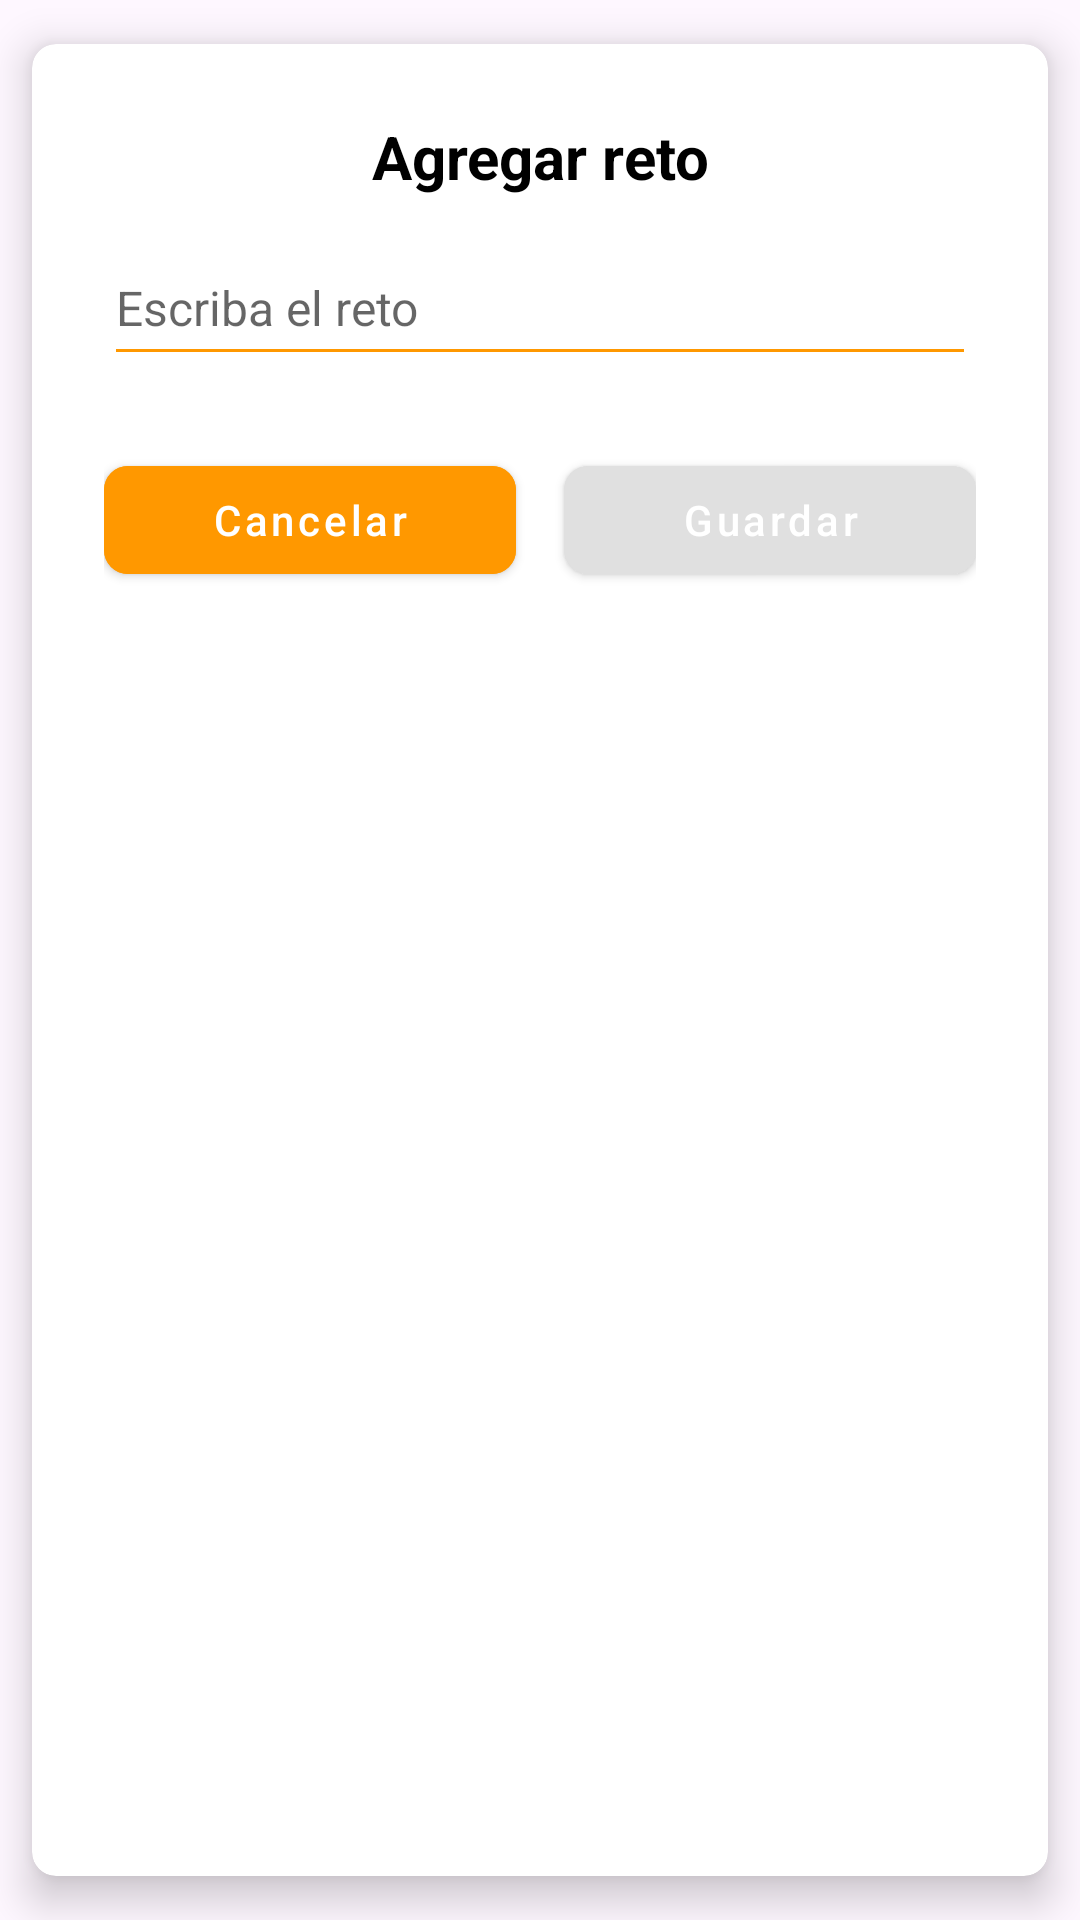

Produce the Android XML layout that renders to this screen, including the resource entries it uses.
<!-- AndroidManifest.xml: application theme Theme.Picobotella -->
<!-- res/layout/dialog_add_challenge.xml -->
<?xml version="1.0" encoding="utf-8"?>
<androidx.cardview.widget.CardView xmlns:android="http://schemas.android.com/apk/res/android"
    xmlns:app="http://schemas.android.com/apk/res-auto"
    android:layout_width="match_parent"
    android:layout_height="wrap_content"
    app:cardBackgroundColor="@color/white"
    app:cardCornerRadius="8dp"
    app:cardElevation="8dp"
    app:cardUseCompatPadding="true">

    <LinearLayout
        android:layout_width="match_parent"
        android:layout_height="wrap_content"
        android:orientation="vertical"
        android:padding="24dp">

        <TextView
            android:id="@+id/tvTitle"
            android:layout_width="match_parent"
            android:layout_height="wrap_content"
            android:gravity="center"
            android:text="Agregar reto"
            android:textColor="@color/black"
            android:textSize="20sp"
            android:textStyle="bold" />

        <EditText
            android:id="@+id/etChallenge"
            android:layout_width="match_parent"
            android:layout_height="wrap_content"
            android:layout_marginTop="16dp"
            android:backgroundTint="@color/orange_pico"
            android:hint="Escriba el reto"
            android:inputType="textCapSentences|textMultiLine"
            android:paddingBottom="12dp"
            android:textColor="@color/black"
            android:textColorHint="#99000000"
            android:textSize="16sp" />

        <LinearLayout
            android:layout_width="match_parent"
            android:layout_height="wrap_content"
            android:layout_marginTop="24dp"
            android:gravity="center"
            android:orientation="horizontal">

            <com.google.android.material.button.MaterialButton
                android:id="@+id/btnCancel"
                style="@style/Widget.MaterialComponents.Button"
                android:layout_width="0dp"
                android:layout_height="wrap_content"
                android:layout_weight="1"
                android:layout_marginEnd="8dp"
                android:backgroundTint="@color/orange_pico"
                android:text="Cancelar"
                android:textAllCaps="false"
                android:textColor="@color/white"
                app:cornerRadius="8dp" />

            <com.google.android.material.button.MaterialButton
                android:id="@+id/btnSave"
                style="@style/Widget.MaterialComponents.Button"
                android:layout_width="0dp"
                android:layout_height="wrap_content"
                android:layout_weight="1"
                android:layout_marginStart="8dp"
                android:backgroundTint="#E0E0E0"
                android:text="Guardar"
                android:textAllCaps="false"
                android:textColor="@color/white"
                app:cornerRadius="8dp" />

        </LinearLayout>
    </LinearLayout>
</androidx.cardview.widget.CardView>
<!-- resources referenced by this layout -->
<resources>
  <color name="black">#FF000000</color>
  <color name="orange_pico">#FF9800</color>
  <color name="white">#FFFFFFFF</color>
  <style name="Theme.Picobotella" parent="Base.Theme.Picobotella" />
  <style name="Base.Theme.Picobotella" parent="Theme.Material3.DayNight.NoActionBar">
          
          
      </style>
</resources>
